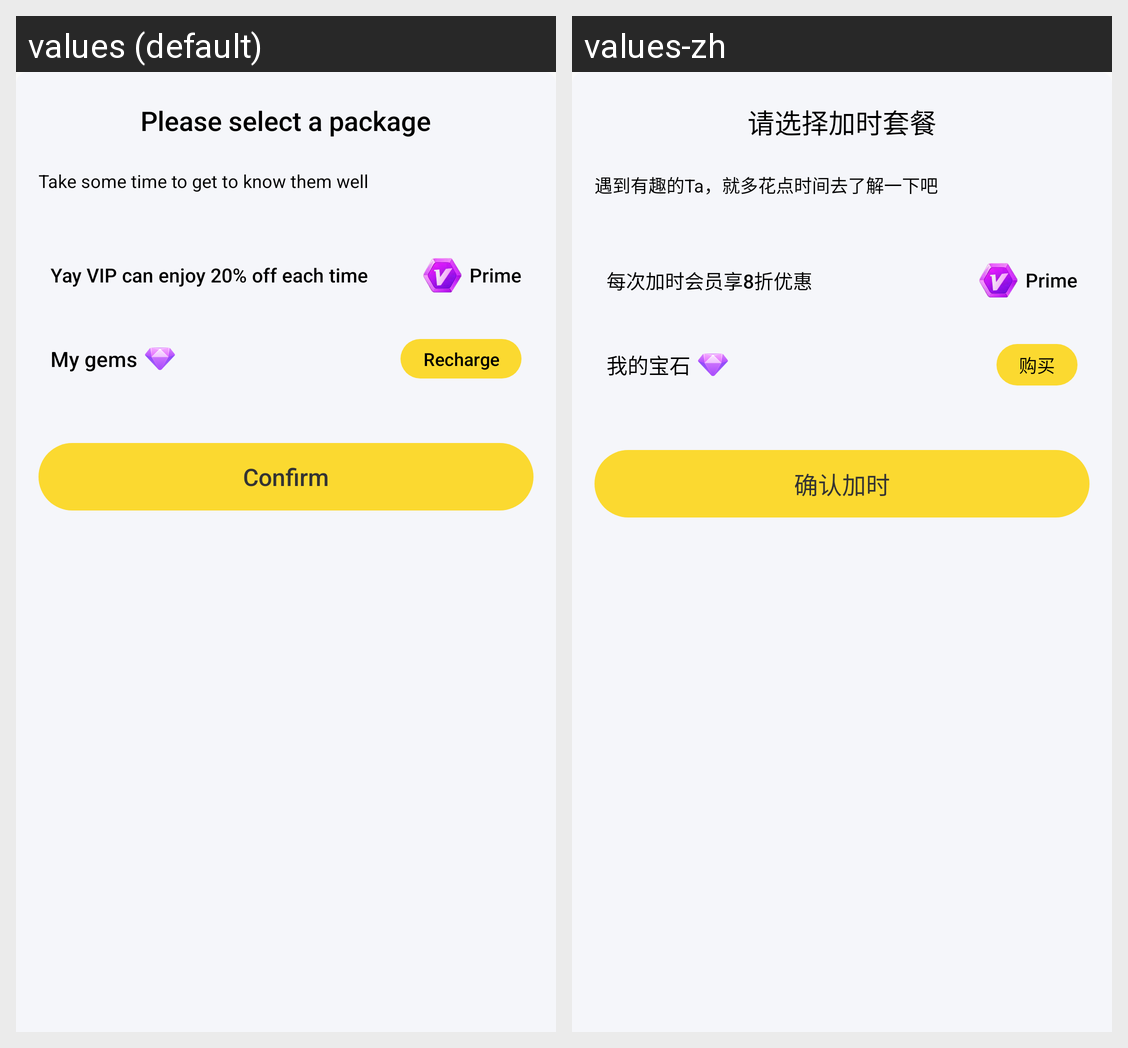

The Android screen above is rendered under two locales of the same app. Produce the string resources it draws, with the default and per-locale values.
Android screen res/layout/dialog_addition.xml rendered under 2 locales, left to right: values (default), values-zh. Device: Nexus 5 (rendered at 1080×1920; each locale shown at half size, 540×960, under a caption strip naming it); theme Theme.YAY.
Strings drawn on this screen, with the default value and each locale's value (text and hints the layout hard-codes, and strings that could not be matched under every locale, appear in the picture but are not listed):

addition_title
  values: Please select a package
  values-zh: 请选择加时套餐

addition_tip
  values: Take some time to get to know them well
  values-zh: 遇到有趣的Ta，就多花点时间去了解一下吧

addition_discount_tip
  values: Yay VIP can enjoy 20% off each time
  values-zh: 每次加时会员享8折优惠

home_prime
  values: Prime
  values-zh: Prime

home_my_lemon
  values: My gems
  values-zh: 我的宝石

home_purchase
  values: Recharge
  values-zh: 购买

addition_commit
  values: Confirm
  values-zh: 确认加时
